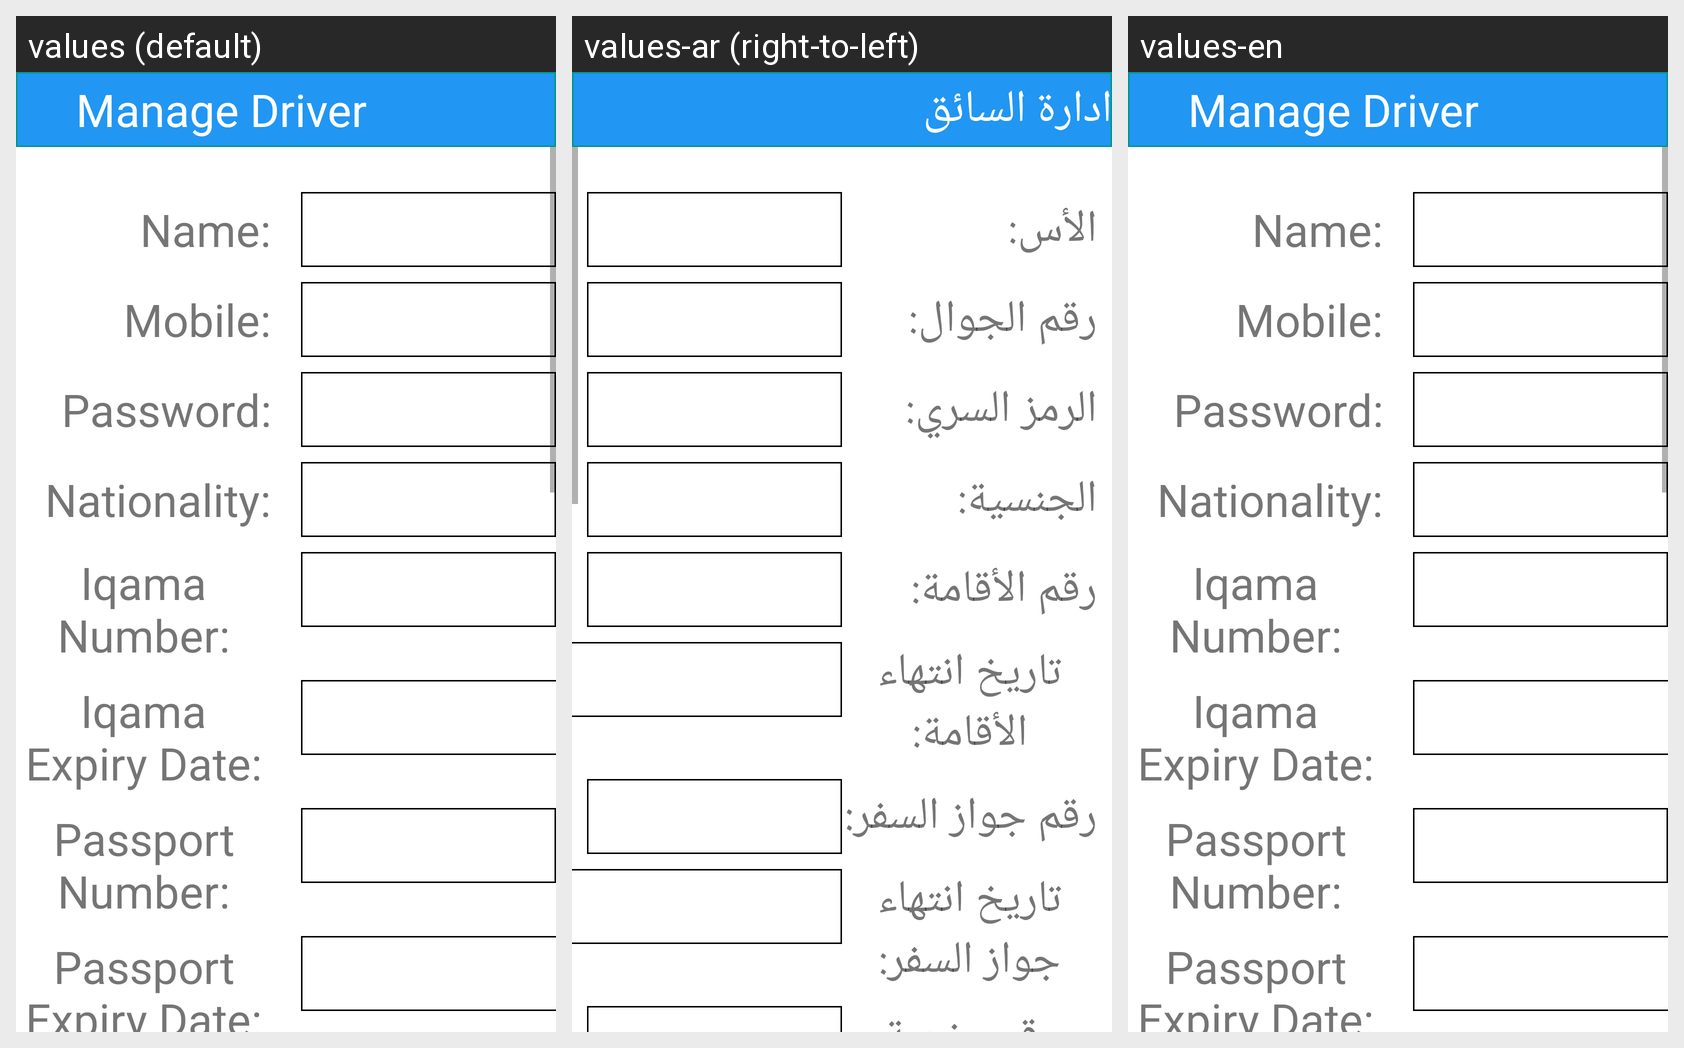

Locale-by-locale string values for the Android screen shown in this grid:
Android screen res/layout/screen_popup_drivers.xml rendered under 3 locales, left to right: values (default), values-ar (right-to-left), values-en. Device: Nexus 5 (rendered at 1080×1920; each locale shown at half size, 540×960, under a caption strip naming it); theme AppTheme.
Strings drawn on this screen, with the default value and each locale's value (text and hints the layout hard-codes, and strings that could not be matched under every locale, appear in the picture but are not listed):

stv_manage_driver
  values: Manage Driver
  values-ar: ادارة السائق
  values-en: Manage Driver

stv_name2
  values: Name:
  values-ar: الأس:
  values-en: Name:

stv_mobile
  values: Mobile:
  values-ar: رقم الجوال:
  values-en: Mobile:

stv_password2
  values: Password:
  values-ar: الرمز السري:
  values-en: Password:

stv_nationality2
  values: Nationality:
  values-ar: الجنسية:
  values-en: Nationality:

stv_iqama_number
  values: Iqama Number:
  values-ar: رقم الأقامة:
  values-en: Iqama Number:

stv_iqama_expiry_date
  values: Iqama Expiry Date:
  values-ar: تاريخ انتهاء الأقامة:
  values-en: Iqama Expiry Date:

stv_passport_number
  values: Passport Number:
  values-ar: رقم جواز السفر:
  values-en: Passport Number:

stv_passport_expiry_date
  values: Passport Expiry Date:
  values-ar: تاريخ انتهاء جواز السفر:
  values-en: Passport Expiry Date:
